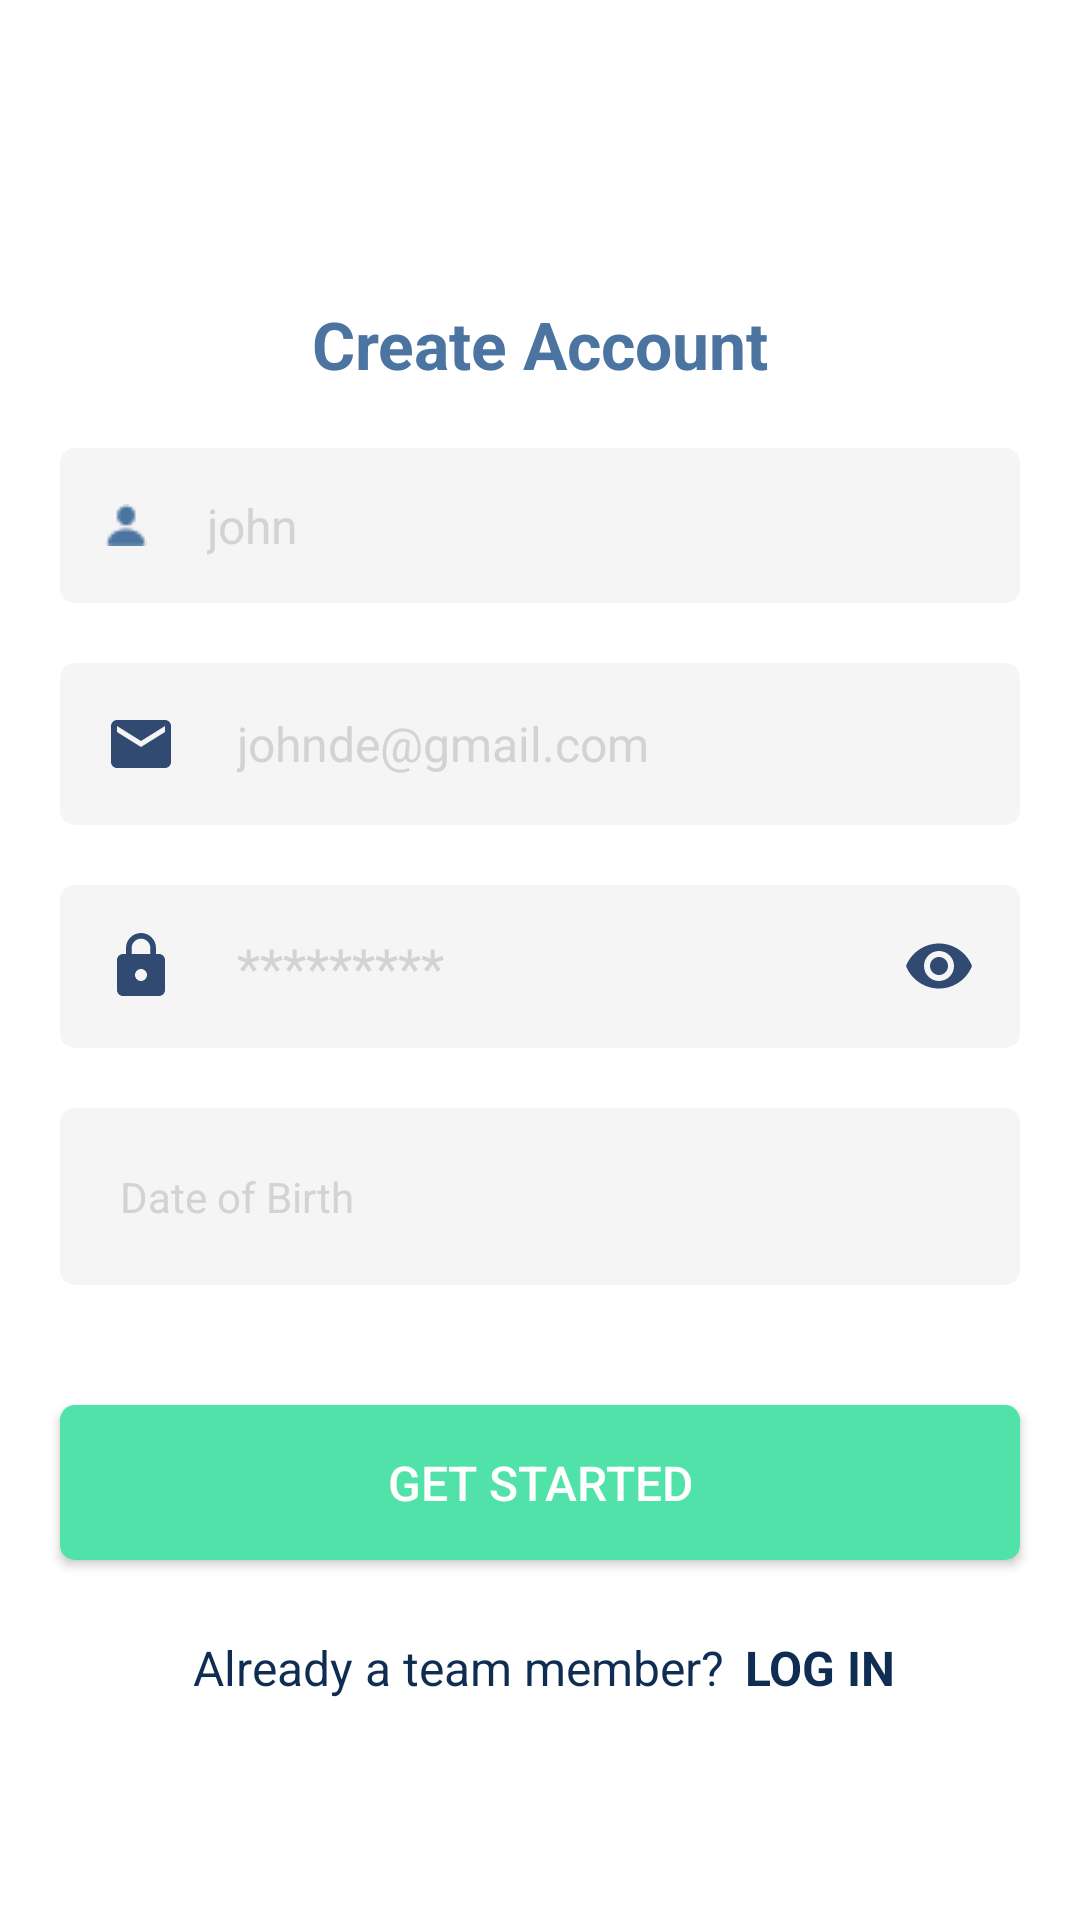

Layout XML and referenced resources for this Android screen:
<!-- AndroidManifest.xml: application theme Theme.MyMall -->
<!-- res/layout/fragment_sign_up.xml -->
<?xml version="1.0" encoding="utf-8"?>
<LinearLayout xmlns:android="http://schemas.android.com/apk/res/android"
    xmlns:tools="http://schemas.android.com/tools"
    android:layout_width="match_parent"
    android:layout_height="match_parent"
    android:background="@color/white"
    android:orientation="vertical"
    tools:context=".Fragment.LoginFragment.LoginFragment">

    <ScrollView
        android:layout_width="match_parent"
        android:layout_height="wrap_content">

        <LinearLayout
            android:layout_width="match_parent"
            android:layout_height="wrap_content"
            android:orientation="vertical">

            <LinearLayout
                android:layout_width="match_parent"
                android:layout_height="wrap_content"
                android:gravity="center"
                android:orientation="vertical">

                <ImageView
                    android:layout_width="match_parent"
                    android:layout_height="wrap_content"
                    android:layout_gravity="center"
                    android:layout_marginTop="80dp"
                    android:src="@drawable/createaccountlshopicon" />

                <TextView
                    android:layout_width="match_parent"
                    android:layout_height="wrap_content"
                    android:layout_gravity="center"
                    android:layout_marginTop="20dp"
                    android:gravity="center"
                    android:text="Create Account"
                    android:textColor="#4B74A0"
                    android:textSize="22sp"
                    android:textStyle="bold" />

                <EditText
                    android:id="@+id/et_username"
                    android:layout_width="match_parent"
                    android:layout_height="wrap_content"
                    android:layout_marginLeft="20dp"
                    android:layout_marginTop="20dp"
                    android:layout_marginRight="20dp"
                    android:background="@drawable/roundcorner"
                    android:backgroundTint="@color/gray"
                    android:drawableLeft="@drawable/user"
                    android:drawablePadding="20dp"
                    android:hint="john"
                    android:textSize="16sp"
                    android:inputType="textEmailAddress"
                    android:padding="15dp"
                    android:textColor="@color/black"
                    android:textColorHint="@color/silver" />

                <EditText
                    android:id="@+id/et_mail"
                    android:layout_width="match_parent"
                    android:layout_height="wrap_content"
                    android:layout_marginLeft="20dp"
                    android:layout_marginTop="20dp"
                    android:layout_marginRight="20dp"
                    android:background="@drawable/roundcorner"
                    android:backgroundTint="@color/gray"
                    android:drawableLeft="@drawable/email"
                    android:drawablePadding="20dp"
                    android:textSize="16sp"
                    android:hint="johnde@gmail.com"
                    android:inputType="textEmailAddress"
                    android:padding="15dp"
                    android:textColor="@color/black"
                    android:textColorHint="@color/silver" />

                <EditText
                    android:id="@+id/et_pass"
                    android:layout_width="match_parent"
                    android:layout_height="wrap_content"
                    android:layout_gravity="center"
                    android:layout_marginLeft="20dp"
                    android:layout_marginTop="20dp"
                    android:layout_marginRight="20dp"
                    android:background="@drawable/roundcorner"
                    android:backgroundTint="@color/gray"
                    android:drawableLeft="@drawable/locks"
                    android:drawableRight="@drawable/eye"
                    android:drawablePadding="20dp"
                    android:hint="*********"
                    android:inputType="textPassword"
                    android:padding="15dp"
                    android:textColor="@color/black"
                    android:textColorHint="@color/silver" />



                <EditText
                    android:id="@+id/et_companyname"
                    android:layout_width="match_parent"
                    android:layout_height="wrap_content"
                    android:layout_marginLeft="20dp"
                    android:layout_marginTop="20dp"
                    android:layout_marginRight="20dp"
                    android:background="@drawable/roundcorner"
                    android:backgroundTint="@color/gray"
                    android:drawableLeft="@drawable/user"
                    android:drawablePadding="20dp"
                    android:textSize="16sp"
                    android:visibility="gone"
                    android:hint="Company Name"
                    android:inputType="textEmailAddress"
                    android:padding="15dp"
                    android:textColor="@color/black"
                    android:textColorHint="@color/silver"/>



                <TextView
                    android:id="@+id/tv_seldob"
                    android:layout_width="match_parent"
                    android:layout_height="wrap_content"
                    android:layout_gravity="center"
                    android:layout_margin="20dp"
                    android:background="@drawable/roundcorner"
                    android:backgroundTint="@color/gray"
                    android:drawableLeft="@drawable/calender"
                    android:drawablePadding="20dp"
                    android:hint="Date of Birth"
                    android:padding="20dp"
                    android:textColor="@color/black"
                    android:textColorHint="@color/silver" />
                <Button
                    android:id="@+id/btn_continue"
                    android:layout_width="match_parent"
                    android:layout_height="wrap_content"
                    android:layout_gravity="center"
                    android:layout_margin="20dp"
                    android:background="@drawable/roundcorner"
                    android:backgroundTint="@color/userbuttoncolor"
                    android:gravity="center"
                    android:padding="15dp"
                    android:text="Get Started"
                    android:textSize="16sp" />
            </LinearLayout>

            <LinearLayout
                android:layout_width="match_parent"
                android:layout_height="wrap_content"
                android:layout_gravity="center"
                android:gravity="center"
                android:orientation="horizontal">

                <TextView
                    android:id="@+id/tv_dontaccount"
                    android:layout_width="wrap_content"
                    android:layout_height="wrap_content"
                    android:layout_gravity="center"
                    android:layout_margin="5dp"
                    android:gravity="center"
                    android:text="Already a team member?"
                    android:textColor="@color/lightblue"
                    android:textSize="16sp" />
                <TextView
                    android:id="@+id/tv_login"
                    android:layout_width="wrap_content"
                    android:layout_height="wrap_content"
                    android:layout_gravity="center"
                    android:layout_margin="2dp"
                    android:gravity="center"
                    android:text="LOG IN"
                    android:textColor="@color/lightblue"
                    android:textSize="16sp"
                    android:textStyle="bold" />
            </LinearLayout>
            <TextView
                android:layout_width="wrap_content"
                android:layout_height="wrap_content"
                android:layout_gravity="center"
                android:layout_margin="20dp"
                android:gravity="center"
                android:visibility="invisible"
                android:text="LOG IN"
                android:textColor="@color/lightblue"
                android:textSize="16sp"
                android:textStyle="bold"/>

        </LinearLayout>


    </ScrollView>
</LinearLayout>
<!-- resources referenced by this layout -->
<resources>
  <color name="black">#FF000000</color>
  <color name="gray">#f5f5f5</color>
  <color name="lightblue">#0F2D52</color>
  <color name="silver">#D3D3D3</color>
  <color name="userbuttoncolor">#50E2A8</color>
  <color name="white">#FFFFFFFF</color>
  <!-- drawable email (drawable) -->
  <vector android:height="24dp" android:tint="#314A71"
      android:viewportHeight="24" android:viewportWidth="24"
      android:width="24dp" xmlns:android="http://schemas.android.com/apk/res/android">
      <path android:fillColor="@android:color/white" android:pathData="M20,4L4,4c-1.1,0 -1.99,0.9 -1.99,2L2,18c0,1.1 0.9,2 2,2h16c1.1,0 2,-0.9 2,-2L22,6c0,-1.1 -0.9,-2 -2,-2zM20,8l-8,5 -8,-5L4,6l8,5 8,-5v2z"/>
  </vector>
  <!-- drawable eye (drawable) -->
  <vector android:height="24dp" android:tint="#314A71"
      android:viewportHeight="24" android:viewportWidth="24"
      android:width="24dp" xmlns:android="http://schemas.android.com/apk/res/android">
      <path android:fillColor="@android:color/white" android:pathData="M12,4.5C7,4.5 2.73,7.61 1,12c1.73,4.39 6,7.5 11,7.5s9.27,-3.11 11,-7.5c-1.73,-4.39 -6,-7.5 -11,-7.5zM12,17c-2.76,0 -5,-2.24 -5,-5s2.24,-5 5,-5 5,2.24 5,5 -2.24,5 -5,5zM12,9c-1.66,0 -3,1.34 -3,3s1.34,3 3,3 3,-1.34 3,-3 -1.34,-3 -3,-3z"/>
  </vector>
  <!-- drawable locks (drawable) -->
  <vector android:height="24dp" android:tint="#314A71"
      android:viewportHeight="24" android:viewportWidth="24"
      android:width="24dp" xmlns:android="http://schemas.android.com/apk/res/android">
      <path android:fillColor="@android:color/white" android:pathData="M18,8h-1L17,6c0,-2.76 -2.24,-5 -5,-5S7,3.24 7,6v2L6,8c-1.1,0 -2,0.9 -2,2v10c0,1.1 0.9,2 2,2h12c1.1,0 2,-0.9 2,-2L20,10c0,-1.1 -0.9,-2 -2,-2zM12,17c-1.1,0 -2,-0.9 -2,-2s0.9,-2 2,-2 2,0.9 2,2 -0.9,2 -2,2zM15.1,8L8.9,8L8.9,6c0,-1.71 1.39,-3.1 3.1,-3.1 1.71,0 3.1,1.39 3.1,3.1v2z"/>
  </vector>
  <!-- drawable roundcorner (drawable) -->
  <?xml version="1.0" encoding="utf-8"?>
  <shape xmlns:android="http://schemas.android.com/apk/res/android"
      android:shape="rectangle">
      <solid android:color="@color/gray" />
      <corners android:bottomRightRadius="5dp"
          android:bottomLeftRadius="5dp"
          android:topRightRadius="5dp"
          android:topLeftRadius="5dp"/>
  </shape>
  <!-- drawable user: png bitmap (drawable, 338 bytes) -->
  <style name="Theme.MyMall" parent="Theme.Design.NoActionBar">
          
          <item name="colorPrimary">@color/black</item>
          <item name="colorPrimaryVariant">@color/black</item>
          <item name="colorOnPrimary">@color/userbuttoncolor</item>
          
          <item name="colorSecondary">@color/userbuttoncolor</item>
          <item name="colorSecondaryVariant">@color/userbuttoncolor</item>
          <item name="colorOnSecondary">@color/black</item>
          
          <item name="android:statusBarColor" tools:targetApi="l">?attr/colorPrimaryVariant</item>
          
          <item name="windowActionBar">false</item>
          <item name="windowNoTitle">true</item>
  
      </style>
</resources>
